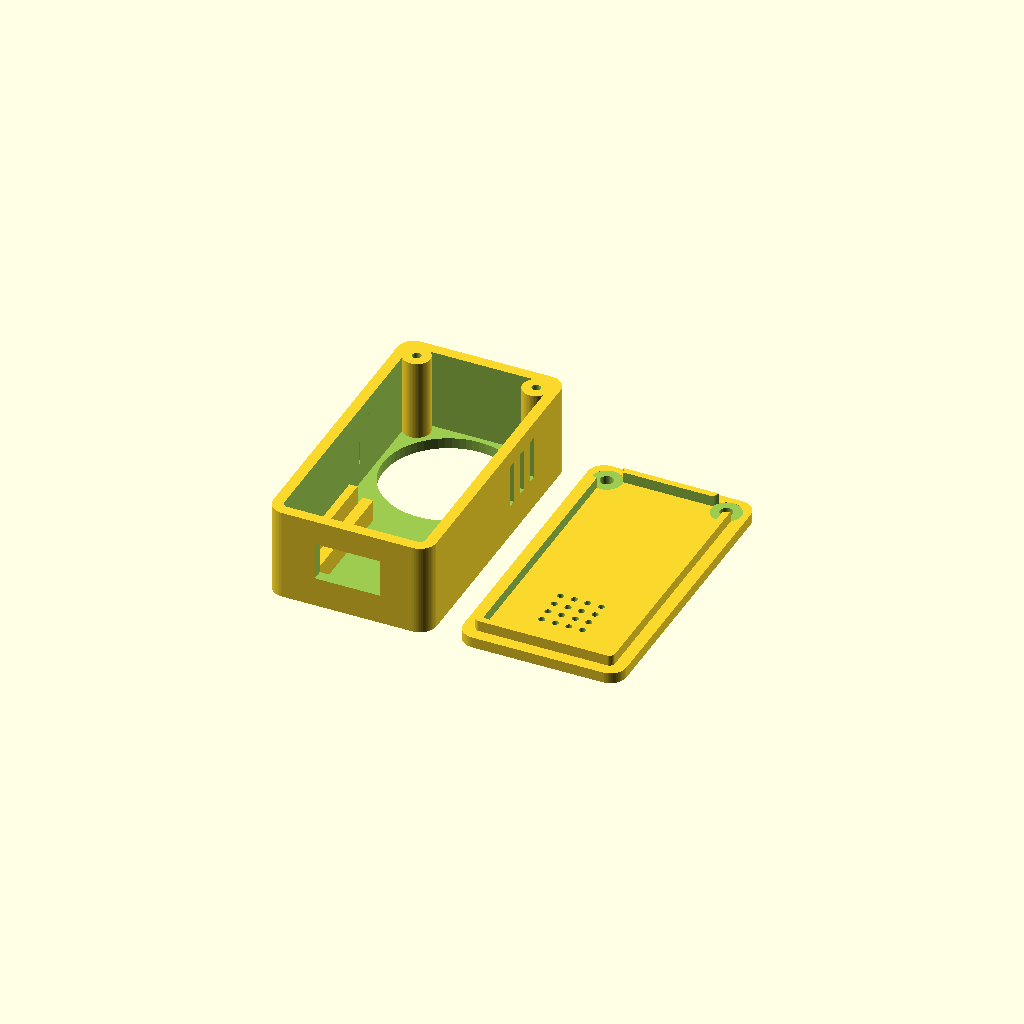
Cell 1 — every parameter at its default value.
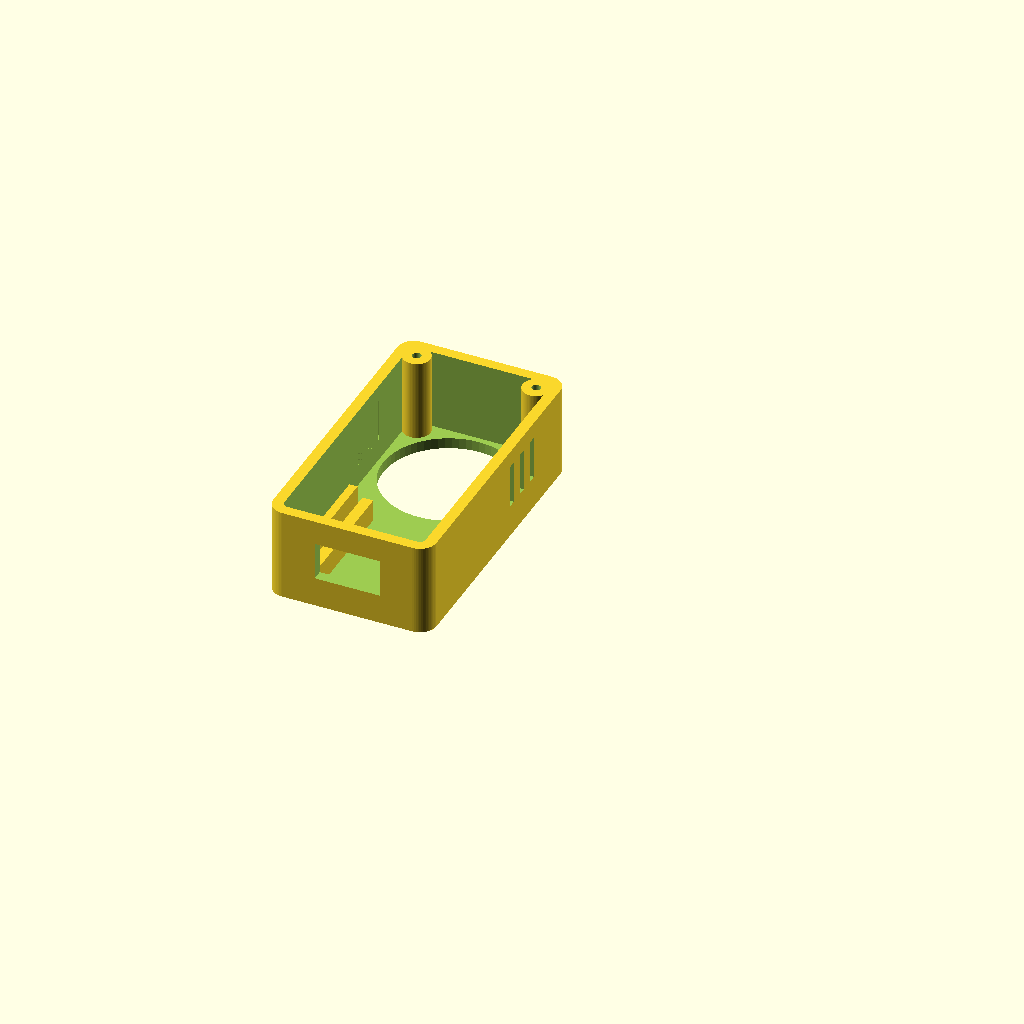
Cell 2: the same model with part = "body".
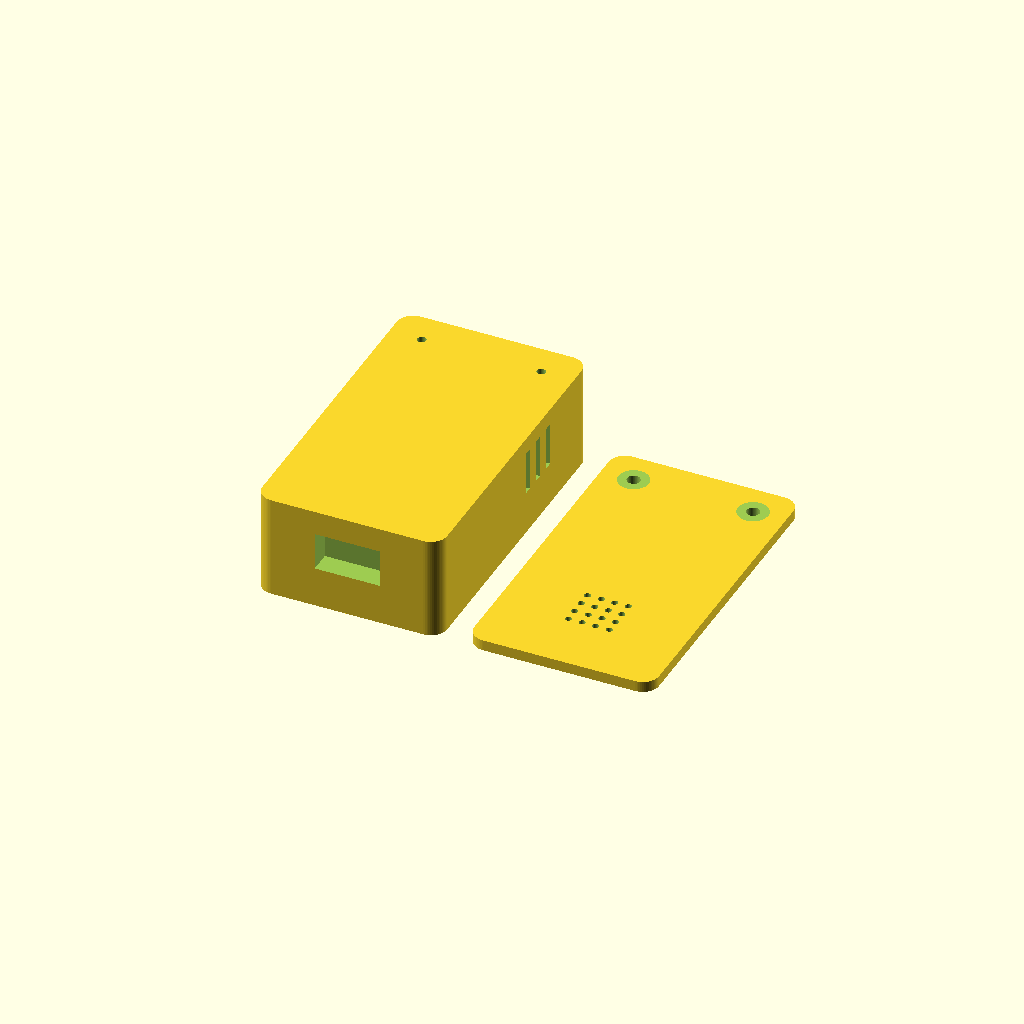
Cell 3 — wall set to 4, the other parameters unchanged.
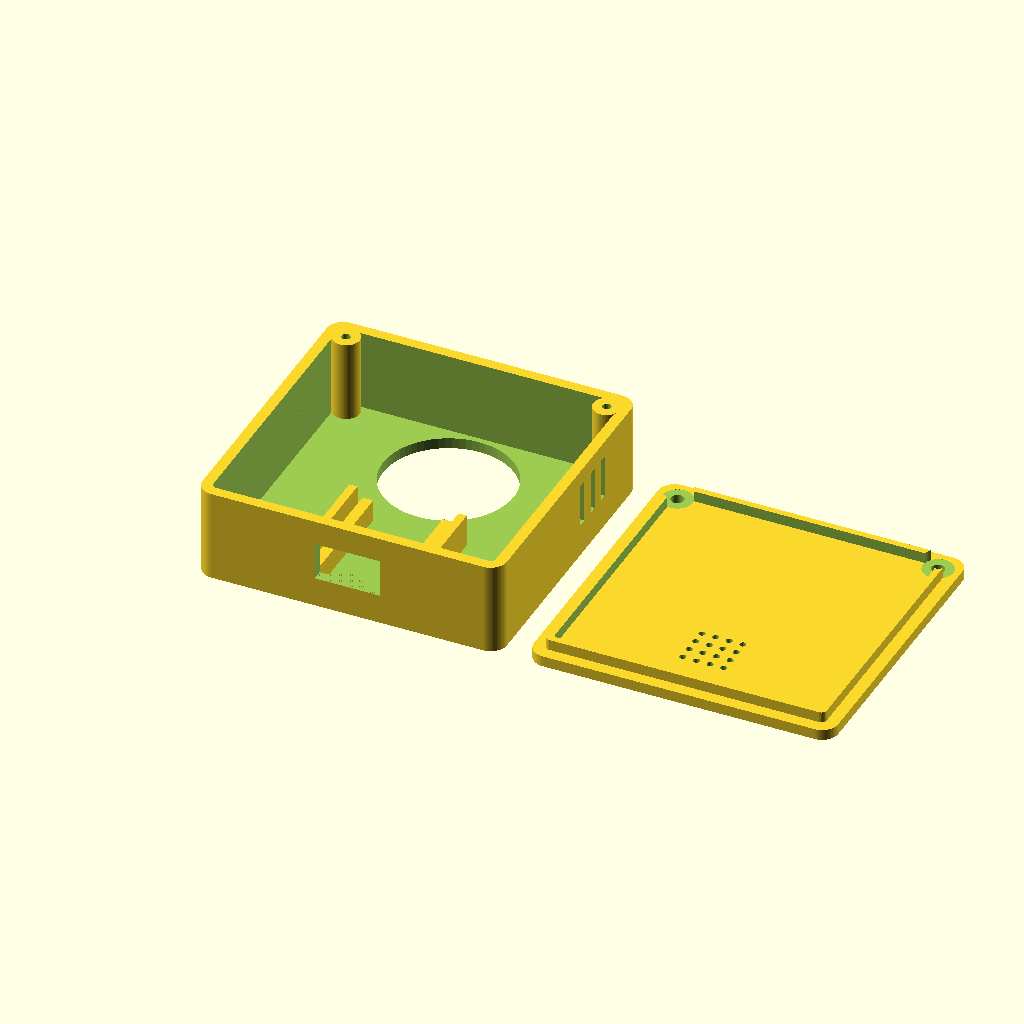
Cell 4 — inner_w set to 52, the other parameters unchanged.
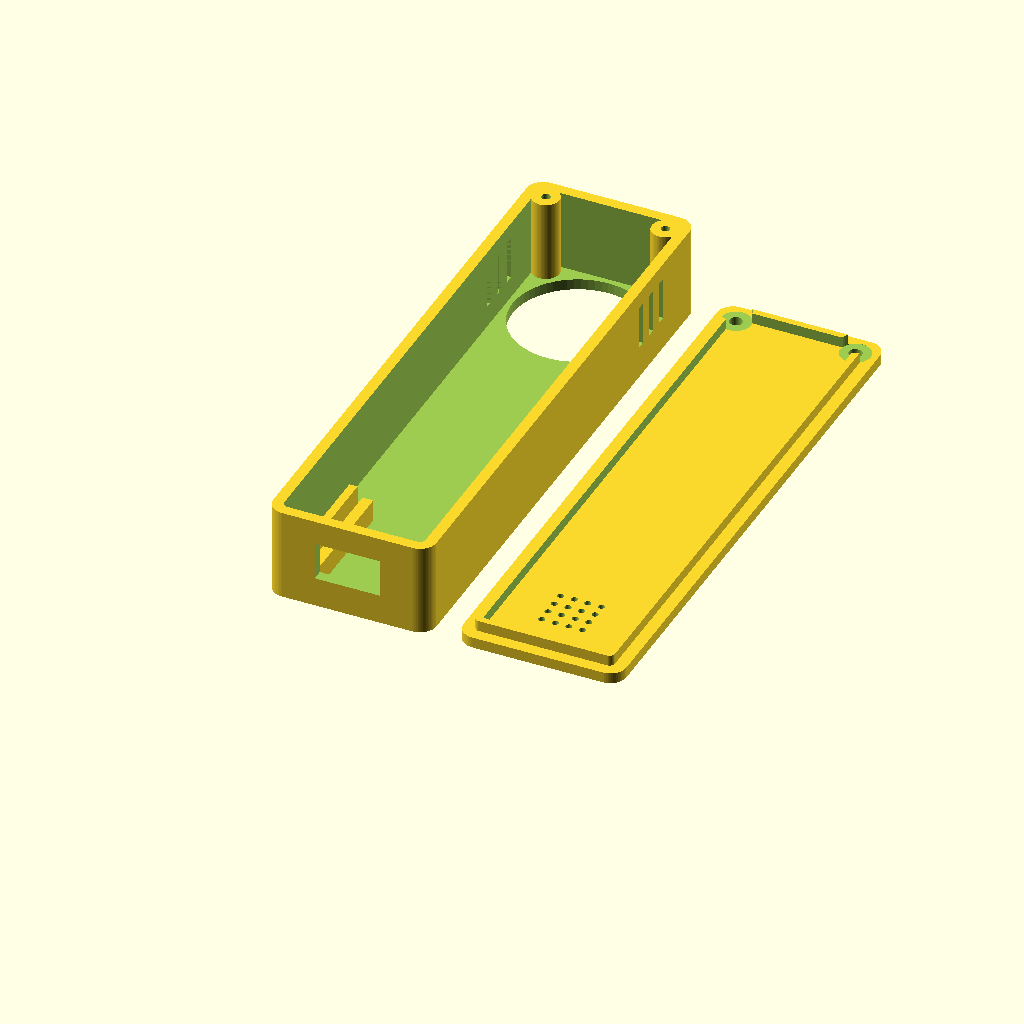
Cell 5: inner_h = 102 (everything else at default).
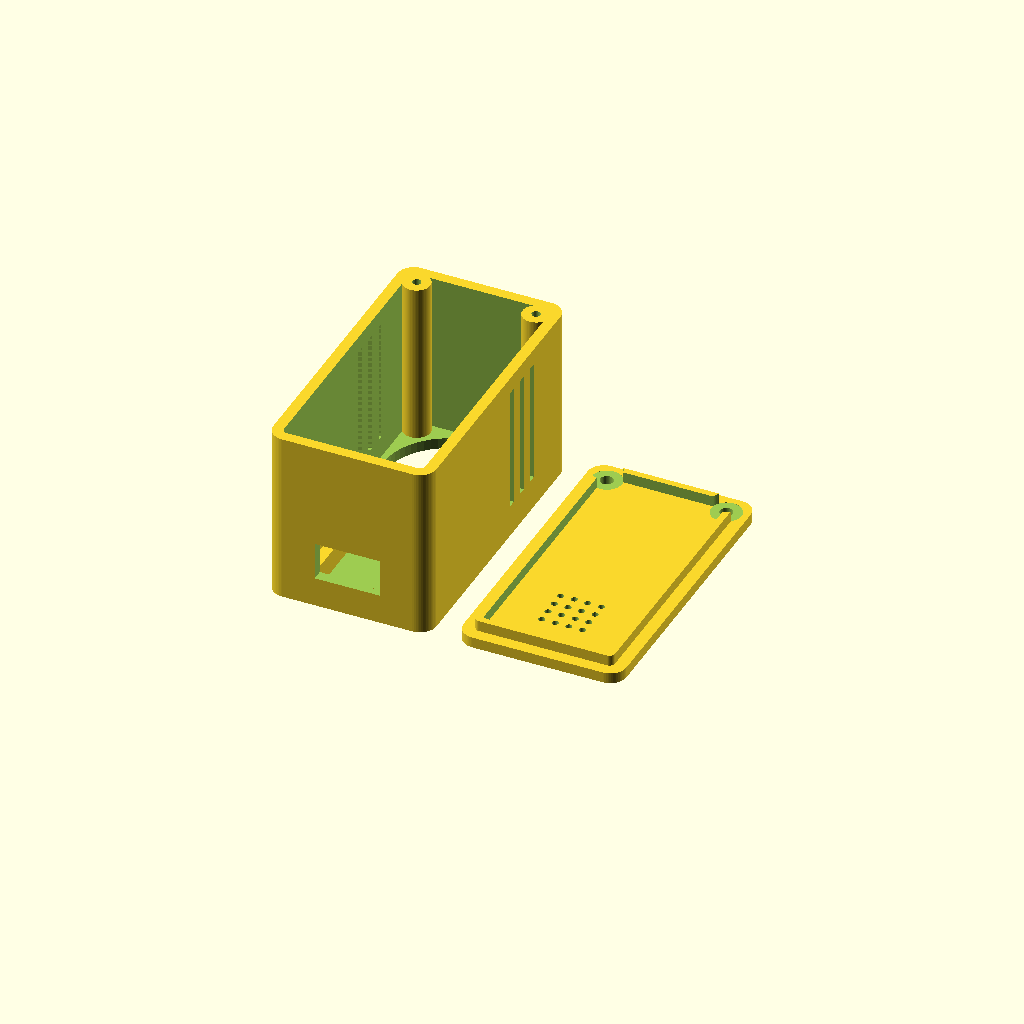
Cell 6: the same model with inner_d = 30.
One fixed orthographic camera (rotation 55°, 0°, 25°; colour scheme Cornfield) for every cell.
OpenSCAD source file hardware/enclosure/enclosure.scad:
// Inside enclosure for the XIAO ESP32S3 Sense
// Sticks to the inside face of the door with Command strips, directly over
// the peephole sleeve. The back has a hole that drops over the sleeve's clip,
// so the box self-centres on the peephole.
//
// Layout (looking at the door from inside):
//   top    - opening for the sleeve end + clip, ribbon curls into the box
//   bottom - XIAO on rails, USB-C pointing down, cable exits the bottom wall
//   lid    - mic holes over the board, stick the WiFi antenna to its inside
//
// Coordinates: z = 0 is the door surface, +z points into the room,
// +y is up. All dimensions in mm.

/* [Box] */
wall        = 2.0;
inner_w     = 26.0;   // inside width
inner_h     = 51.0;   // inside height
inner_d     = 15.0;   // inside depth (door to lid)
corner_r    = 3.0;    // outside corner radius

/* [Peephole sleeve (from peephole_sleeve.scad)] */
recess_d    = 24.0;   // hole for the clip (clip is 22)
recess_gap  = 1.0;    // space between the recess and the top inside wall

/* [XIAO ESP32S3 Sense] */
board_w     = 17.8;   // XIAO width
board_l     = 21.0;   // XIAO length
board_gap   = 0.4;    // clearance around the board
rail_h      = 4.0;    // rail height, clears parts on the underside of the stack
usb_z       = 7.0;    // USB-C centre height above the inside floor - CHECK
usb_w       = 12.0;   // opening for the plug's overmould
usb_h       = 7.0;

/* [Lid] */
lid_t       = 2.0;
lip_depth   = 2.0;
lip_t       = 1.2;
lip_gap     = 0.2;    // clearance between the lip and the inside wall
screw_d     = 2.4;    // M2 clearance in the lid
pilot_d     = 1.6;    // M2 self-tapping pilot in the bosses
boss_d      = 5.0;
mic_holes   = 4;      // grid size over the board centre (0 = none)
mic_hole_d  = 1.2;
mic_pitch   = 2.5;

/* [Output] */
part        = "print"; // [print, body, lid, assembled]

$fn = 64;
eps = 0.01;

outer_w   = inner_w + 2 * wall;
outer_h   = inner_h + 2 * wall;
body_d    = wall + inner_d;
tube_y    = wall + inner_h - recess_gap - recess_d / 2;  // peephole centre
board_y0  = wall + 1;                                    // USB end of the board
board_cy  = board_y0 + board_l / 2;
boss_x    = inner_w / 2 - boss_d / 2 + 0.5;  // sunk into the walls, not tangent
boss_y    = wall + inner_h - boss_d / 2 + 0.5;

assert(recess_d < inner_w, "Clip recess is wider than the box");
assert(tube_y - recess_d / 2 > board_y0 + board_l + 2,
       "No room between the board and the peephole for the ribbon to bend");
assert(norm([boss_x, boss_y - tube_y]) > recess_d / 2 + boss_d / 2,
       "Screw bosses hit the clip recess");
echo(str("Enclosure ", outer_w, " x ", outer_h, " x ", body_d + lid_t,
         " mm, peephole centre ", tube_y, " mm above the bottom edge"));

// Rounded box: x centred, y from 0, z from 0
module rbox(w, h, d, r) {
    hull()
        for (x = [-w / 2 + r, w / 2 - r], y = [r, h - r])
            translate([x, y, 0]) cylinder(r = r, h = d);
}

module body() {
    difference() {
        union() {
            difference() {
                rbox(outer_w, outer_h, body_d, corner_r);
                translate([0, wall, wall])
                    rbox(inner_w, inner_h, body_d, corner_r - wall);
            }
            // screw bosses, top corners beside the recess
            for (sx = [-1, 1])
                translate([sx * boss_x, boss_y, 0]) cylinder(d = boss_d, h = body_d);
            // board rails and side guides
            for (sx = [-1, 1]) {
                translate([sx * (board_w / 2 - 1.5) - 1, board_y0, 0])
                    cube([2, board_l, wall + rail_h]);
                translate([sx * (board_w / 2 + board_gap + 0.75) - 0.75, board_y0, 0])
                    cube([1.5, board_l, wall + rail_h + 2]);
            }
        }
        // drops over the sleeve end and clip
        translate([0, tube_y, -eps]) cylinder(d = recess_d, h = wall + 2 * eps);
        // pilot holes
        for (sx = [-1, 1])
            translate([sx * boss_x, boss_y, wall]) cylinder(d = pilot_d, h = body_d);
        // USB-C through the bottom wall
        translate([-usb_w / 2, -eps, wall + usb_z - usb_h / 2])
            cube([usb_w, wall + 2 * eps, usb_h]);
        // vent slots in the side walls, beside the ribbon space
        for (sx = [-1, 1], i = [0 : 2])
            translate([sx * (outer_w / 2) - wall, tube_y - 8 + i * 4, wall + 4])
                cube([2 * wall, 1.6, inner_d - 7]);
    }
}

module lid() {
    difference() {
        union() {
            rbox(outer_w, outer_h, lid_t, corner_r);
            // friction lip that sits inside the walls
            translate([0, wall + lip_gap, lid_t - eps])
                difference() {
                    rbox(inner_w - 2 * lip_gap, inner_h - 2 * lip_gap, lip_depth, corner_r - wall);
                    translate([0, lip_t, -eps])
                        rbox(inner_w - 2 * (lip_gap + lip_t), inner_h - 2 * (lip_gap + lip_t),
                             lip_depth + 2 * eps, max(corner_r - wall - lip_t, 0.5));
                }
        }
        // clear the bosses
        for (sx = [-1, 1])
            translate([sx * boss_x, boss_y, lid_t - eps]) cylinder(d = boss_d + 0.6, h = lip_depth + 1);
        // screw holes
        for (sx = [-1, 1])
            translate([sx * boss_x, boss_y, -eps]) cylinder(d = screw_d, h = lid_t + 2 * eps);
        // mic holes over the board
        if (mic_holes > 0)
            for (i = [0 : mic_holes - 1], j = [0 : mic_holes - 1])
                translate([(i - (mic_holes - 1) / 2) * mic_pitch,
                           board_cy + (j - (mic_holes - 1) / 2) * mic_pitch, -eps])
                    cylinder(d = mic_hole_d, h = lid_t + 2 * eps);
    }
}

if (part == "print") {
    body();
    translate([outer_w + 5, 0, 0]) lid();
} else if (part == "body") {
    body();
} else if (part == "lid") {
    lid();
} else if (part == "assembled") {
    body();
    // lid flipped onto the open face
    color("orange") translate([0, 0, body_d + lid_t]) mirror([0, 0, 1]) lid();
    // ghost of the XIAO
    %translate([-board_w / 2, board_y0, wall + rail_h]) cube([board_w, board_l, 8]);
    // ghost of the sleeve end + clip
    %translate([0, tube_y, 0]) { cylinder(d = 22, h = 2.5); cylinder(d = 12.4, h = 5); }
}
Customizer parameters (derived from the source; name, type, default, range or options):
wall: number, default 2
inner_w: number, default 26
inner_h: number, default 51
inner_d: number, default 15
corner_r: number, default 3
recess_d: number, default 24
recess_gap: number, default 1
board_w: number, default 17.8
board_l: number, default 21
board_gap: number, default 0.4
rail_h: number, default 4
usb_z: number, default 7
usb_w: number, default 12
usb_h: number, default 7
lid_t: number, default 2
lip_depth: number, default 2
lip_t: number, default 1.2
lip_gap: number, default 0.2
screw_d: number, default 2.4
pilot_d: number, default 1.6
boss_d: number, default 5
mic_holes: number, default 4
mic_hole_d: number, default 1.2
mic_pitch: number, default 2.5
part: string, default "print", options "print", "body", "lid", "assembled"
eps: number, default 0.01
